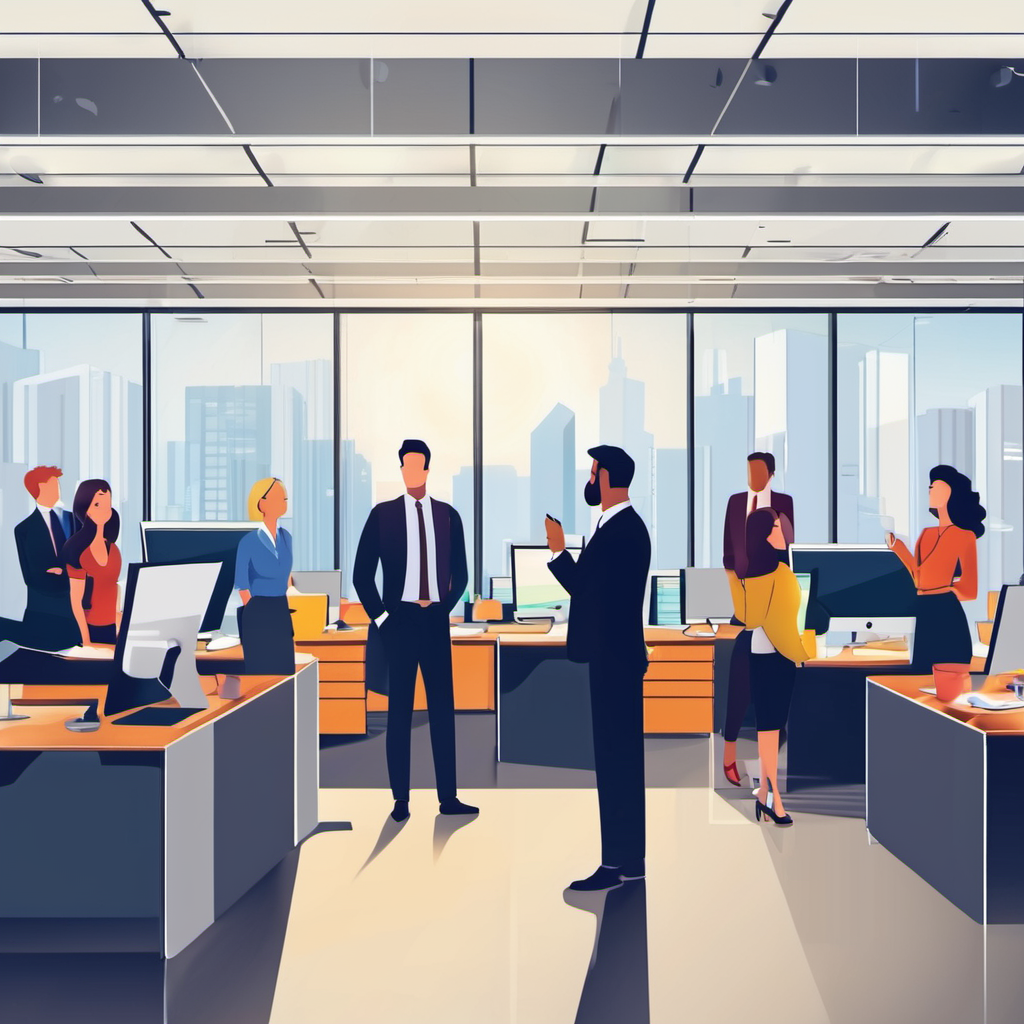
Generation parameters embedded in this image by AUTOMATIC1111 Stable Diffusion web UI or a fork of it (Forge, ...) (PNG 'parameters' text chunk):
People are standing in an office, everyone has an individual icon above their head, people are talking in the office, cartoon
Negative prompt: ((((ugly)))), (((duplicate))), ((morbid)), ((mutilated)), out of frame, extra fingers, mutated hands, ((poorly drawn hands)), ((poorly drawn face)), (((mutation))), (((deformed))), ((ugly)), blurry, ((bad anatomy)), (((bad proportions))), ((extra limbs)), cloned face, (((disfigured))), out of frame, ugly, extra limbs, (bad anatomy), gross proportions, (malformed limbs), ((missing arms)), ((missing legs)), (((extra arms))), (((extra legs))), mutated hands, (fused fingers), (too many fingers), (((long neck)))
Steps: 50, Sampler: DPM++ 2M Karras, CFG scale: 10, Seed: 1443043848, Size: 1024x1024, Model hash: 31e35c80fc, Model: sd_xl_base_1.0, Version: v1.5.1